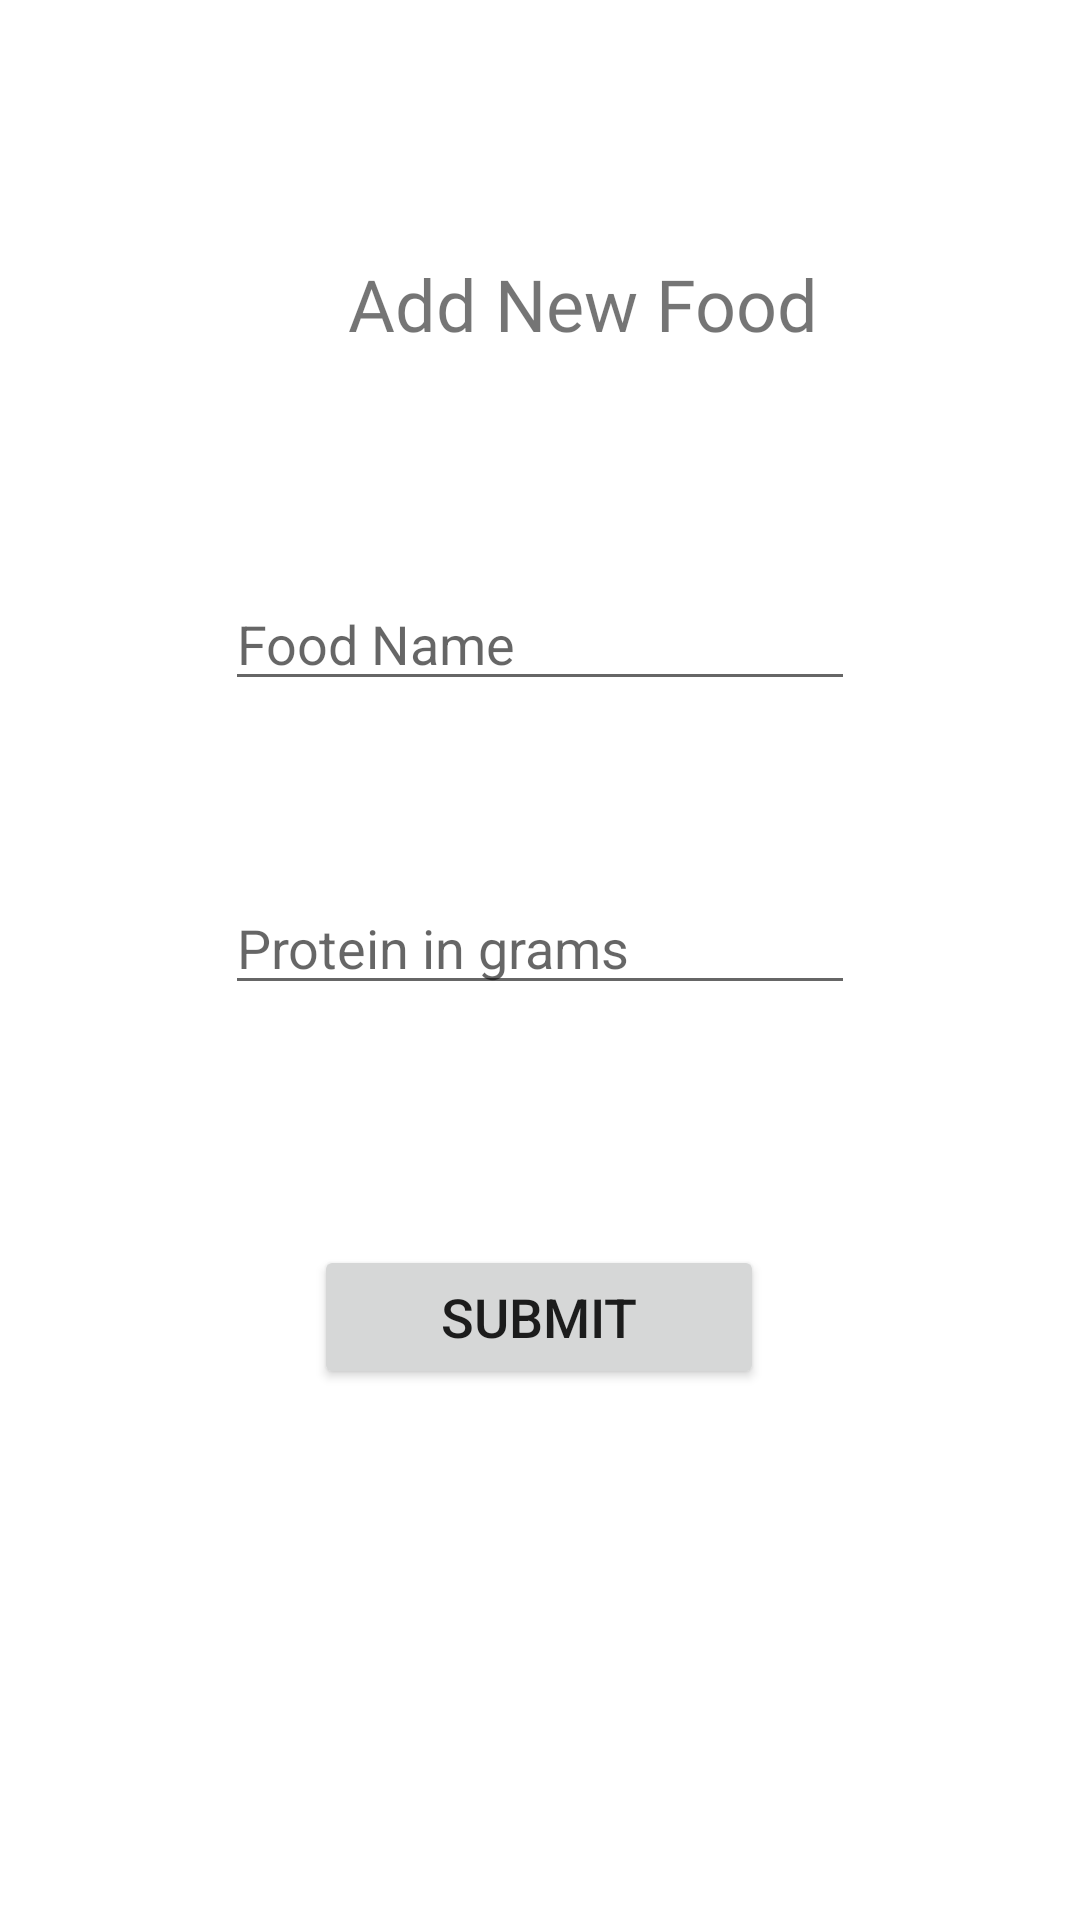

The Android layout XML behind this screen, and the referenced resources:
<!-- AndroidManifest.xml: application theme Theme.ProteinTracker -->
<!-- res/layout/fragment_add_food.xml -->
<?xml version="1.0" encoding="utf-8"?>
<androidx.constraintlayout.widget.ConstraintLayout xmlns:android="http://schemas.android.com/apk/res/android"
    xmlns:app="http://schemas.android.com/apk/res-auto"
    xmlns:tools="http://schemas.android.com/tools"
    android:layout_width="match_parent"
    android:layout_height="match_parent"
    tools:context=".ui.AddFoodFragment">


    <TextView
        android:id="@+id/addFoodTitle"
        android:layout_width="wrap_content"
        android:layout_height="wrap_content"
        android:layout_marginStart="116dp"
        android:layout_marginTop="85dp"
        android:layout_marginEnd="116dp"
        android:fontFamily="@font/montserrat"
        android:text="Add New Food"
        android:textSize="24sp"
        app:layout_constraintEnd_toEndOf="parent"
        app:layout_constraintHorizontal_bias="0.0"
        app:layout_constraintStart_toStartOf="parent"
        app:layout_constraintTop_toTopOf="parent" />

    <EditText
        android:id="@+id/editTextFoodName"
        android:layout_width="wrap_content"
        android:layout_height="wrap_content"
        android:layout_marginStart="97dp"
        android:layout_marginTop="75dp"
        android:layout_marginEnd="97dp"
        android:ems="10"
        android:hint="Food Name"
        android:inputType="textPersonName"
        app:layout_constraintEnd_toEndOf="parent"
        app:layout_constraintStart_toStartOf="parent"
        app:layout_constraintTop_toBottomOf="@+id/addFoodTitle" />

    <EditText
        android:id="@+id/editTextProteinGrams"
        android:layout_width="wrap_content"
        android:layout_height="wrap_content"
        android:layout_marginStart="97dp"
        android:layout_marginTop="60dp"
        android:layout_marginEnd="97dp"
        android:ems="10"
        android:hint="Protein in grams"
        android:inputType="numberDecimal"
        app:layout_constraintEnd_toEndOf="parent"
        app:layout_constraintStart_toStartOf="parent"
        app:layout_constraintTop_toBottomOf="@+id/editTextFoodName" />

    <Button
        android:id="@+id/submitFoodButton"
        android:layout_width="150dp"
        android:layout_height="wrap_content"
        android:layout_marginStart="130dp"
        android:layout_marginTop="80dp"
        android:layout_marginEnd="131dp"
        android:text="SUBMIT"
        android:textSize="18sp"
        app:layout_constraintEnd_toEndOf="parent"
        app:layout_constraintStart_toStartOf="parent"
        app:layout_constraintTop_toBottomOf="@+id/editTextProteinGrams" />

</androidx.constraintlayout.widget.ConstraintLayout>
<!-- resources referenced by this layout -->
<resources>
  <style name="Theme.ProteinTracker" parent="Theme.MaterialComponents.Light.NoActionBar">
          
          <item name="colorPrimary">@color/purple_500</item>
          <item name="colorPrimaryVariant">@color/purple_700</item>
          <item name="colorOnPrimary">@color/white</item>
          
          <item name="colorSecondary">@color/teal_200</item>
          <item name="colorSecondaryVariant">@color/teal_700</item>
          <item name="colorOnSecondary">@color/black</item>
          
          <item name="android:statusBarColor" tools:targetApi="l">?attr/colorPrimaryVariant</item>
          
      </style>
  <!-- not gathered from this repository: default colours our renderer supplied (Android Studio template values) -->
  <color name="purple_500">#FF6200EE</color>
  <color name="purple_700">#FF3700B3</color>
  <color name="teal_200">#FF03DAC5</color>
  <color name="teal_700">#FF018786</color>
  <color name="black">#FF000000</color>
  <color name="white">#FFFFFFFF</color>
</resources>
